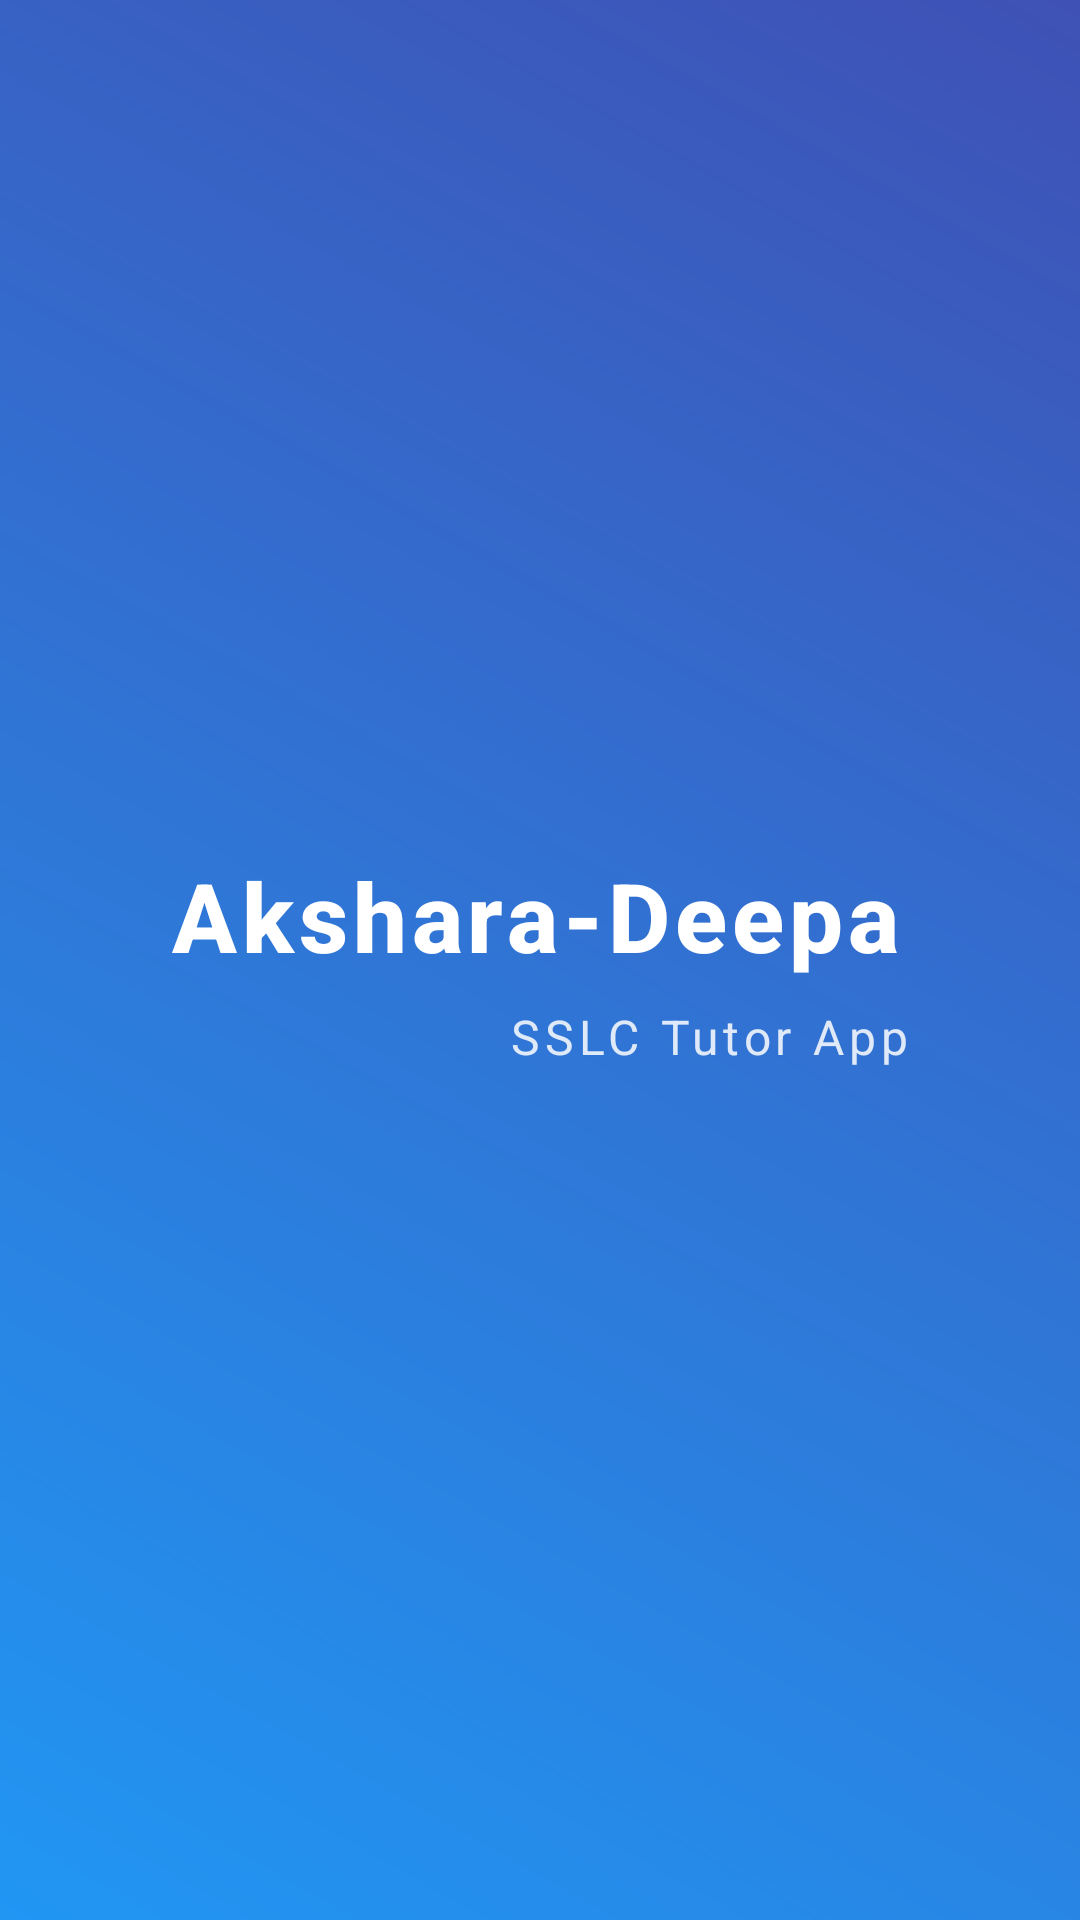

Layout XML and referenced resources for this Android screen:
<!-- AndroidManifest.xml: application theme Theme.AksharaDeepa -->
<!-- res/layout/activity_splash.xml -->
<?xml version="1.0" encoding="utf-8"?>
<RelativeLayout xmlns:android="http://schemas.android.com/apk/res/android"
    android:layout_width="match_parent"
    android:layout_height="match_parent"
    android:background="@drawable/bg_splash"
    android:gravity="center">

    <TextView
        android:id="@+id/logoText"
        android:layout_width="wrap_content"
        android:layout_height="wrap_content"
        android:text="Akshara-Deepa"
        android:textColor="@color/white"
        android:textSize="@dimen/text_size_h1"
        android:textStyle="bold"
        android:letterSpacing="0.05"
        android:fontFamily="sans-serif-medium"/>

    <TextView
        android:layout_width="wrap_content"
        android:layout_height="wrap_content"
        android:layout_below="@id/logoText"
        android:layout_centerHorizontal="true"
        android:layout_marginTop="@dimen/margin_small"
        android:text="SSLC Tutor App"
        android:textColor="@color/white"
        android:alpha="0.85"
        android:textSize="@dimen/text_size_body"
        android:letterSpacing="0.1"/>

</RelativeLayout>
<!-- resources referenced by this layout -->
<resources>
  <color name="white">#FFFFFF</color>
  <dimen name="margin_small">8dp</dimen>
  <dimen name="text_size_body">16sp</dimen>
  <dimen name="text_size_h1">32sp</dimen>
  <!-- drawable bg_splash (drawable) -->
  <?xml version="1.0" encoding="utf-8"?>
  <shape xmlns:android="http://schemas.android.com/apk/res/android">
      <gradient
          android:angle="45"
          android:endColor="#3F51B5"
          android:startColor="#2196F3"
          android:type="linear" />
  </shape>
  <style name="Theme.AksharaDeepa" parent="Theme.Material3.DayNight.NoActionBar">
          <item name="colorPrimary">@color/md_theme_light_primary</item>
          <item name="colorOnPrimary">@color/md_theme_light_onPrimary</item>
          <item name="colorPrimaryContainer">@color/md_theme_light_primaryContainer</item>
          <item name="colorOnPrimaryContainer">@color/md_theme_light_onPrimaryContainer</item>
  
          <item name="colorSecondary">@color/md_theme_light_secondary</item>
          <item name="colorOnSecondary">@color/md_theme_light_onSecondary</item>
          <item name="colorSecondaryContainer">@color/md_theme_light_secondaryContainer</item>
          <item name="colorOnSecondaryContainer">@color/md_theme_light_onSecondaryContainer</item>
  
          <item name="colorTertiary">@color/md_theme_light_tertiary</item>
          <item name="colorOnTertiary">@color/md_theme_light_onTertiary</item>
          <item name="colorTertiaryContainer">@color/md_theme_light_tertiaryContainer</item>
          <item name="colorOnTertiaryContainer">@color/md_theme_light_onTertiaryContainer</item>
  
          <item name="colorError">@color/md_theme_light_error</item>
          <item name="colorOnError">@color/md_theme_light_onError</item>
  
          <item name="android:windowBackground">@color/md_theme_light_background</item>
          <item name="colorSurface">@color/md_theme_light_surface</item>
          <item name="colorOnSurface">@color/md_theme_light_onSurface</item>
          <item name="colorSurfaceVariant">@color/md_theme_light_surfaceVariant</item>
          <item name="colorOnSurfaceVariant">@color/md_theme_light_onSurfaceVariant</item>
          <item name="colorOutline">@color/md_theme_light_outline</item>
  
          <item name="android:statusBarColor">?attr/colorSurface</item>
          <item name="android:windowLightStatusBar">true</item>
          <item name="android:navigationBarColor">?attr/colorSurface</item>
      </style>
  <color name="md_theme_light_primary">#8B5000</color>
  <color name="md_theme_light_onPrimary">#FFFFFF</color>
  <color name="md_theme_light_primaryContainer">#FFDCBE</color>
  <color name="md_theme_light_onPrimaryContainer">#2D1600</color>
  <color name="md_theme_light_secondary">#755B46</color>
  <color name="md_theme_light_onSecondary">#FFFFFF</color>
  <color name="md_theme_light_secondaryContainer">#FFDCC2</color>
  <color name="md_theme_light_onSecondaryContainer">#2B1909</color>
  <color name="md_theme_light_tertiary">#5D6234</color>
  <color name="md_theme_light_onTertiary">#FFFFFF</color>
  <color name="md_theme_light_tertiaryContainer">#E2E7AD</color>
  <color name="md_theme_light_onTertiaryContainer">#1A1E00</color>
  <color name="md_theme_light_error">#BA1A1A</color>
  <color name="md_theme_light_onError">#FFFFFF</color>
  <color name="md_theme_light_background">#FFF8F2</color>
  <color name="md_theme_light_surface">#FFF8F2</color>
  <color name="md_theme_light_onSurface">#201B17</color>
  <color name="md_theme_light_surfaceVariant">#F4E0D0</color>
  <color name="md_theme_light_onSurfaceVariant">#524439</color>
  <color name="md_theme_light_outline">#84746A</color>
</resources>
